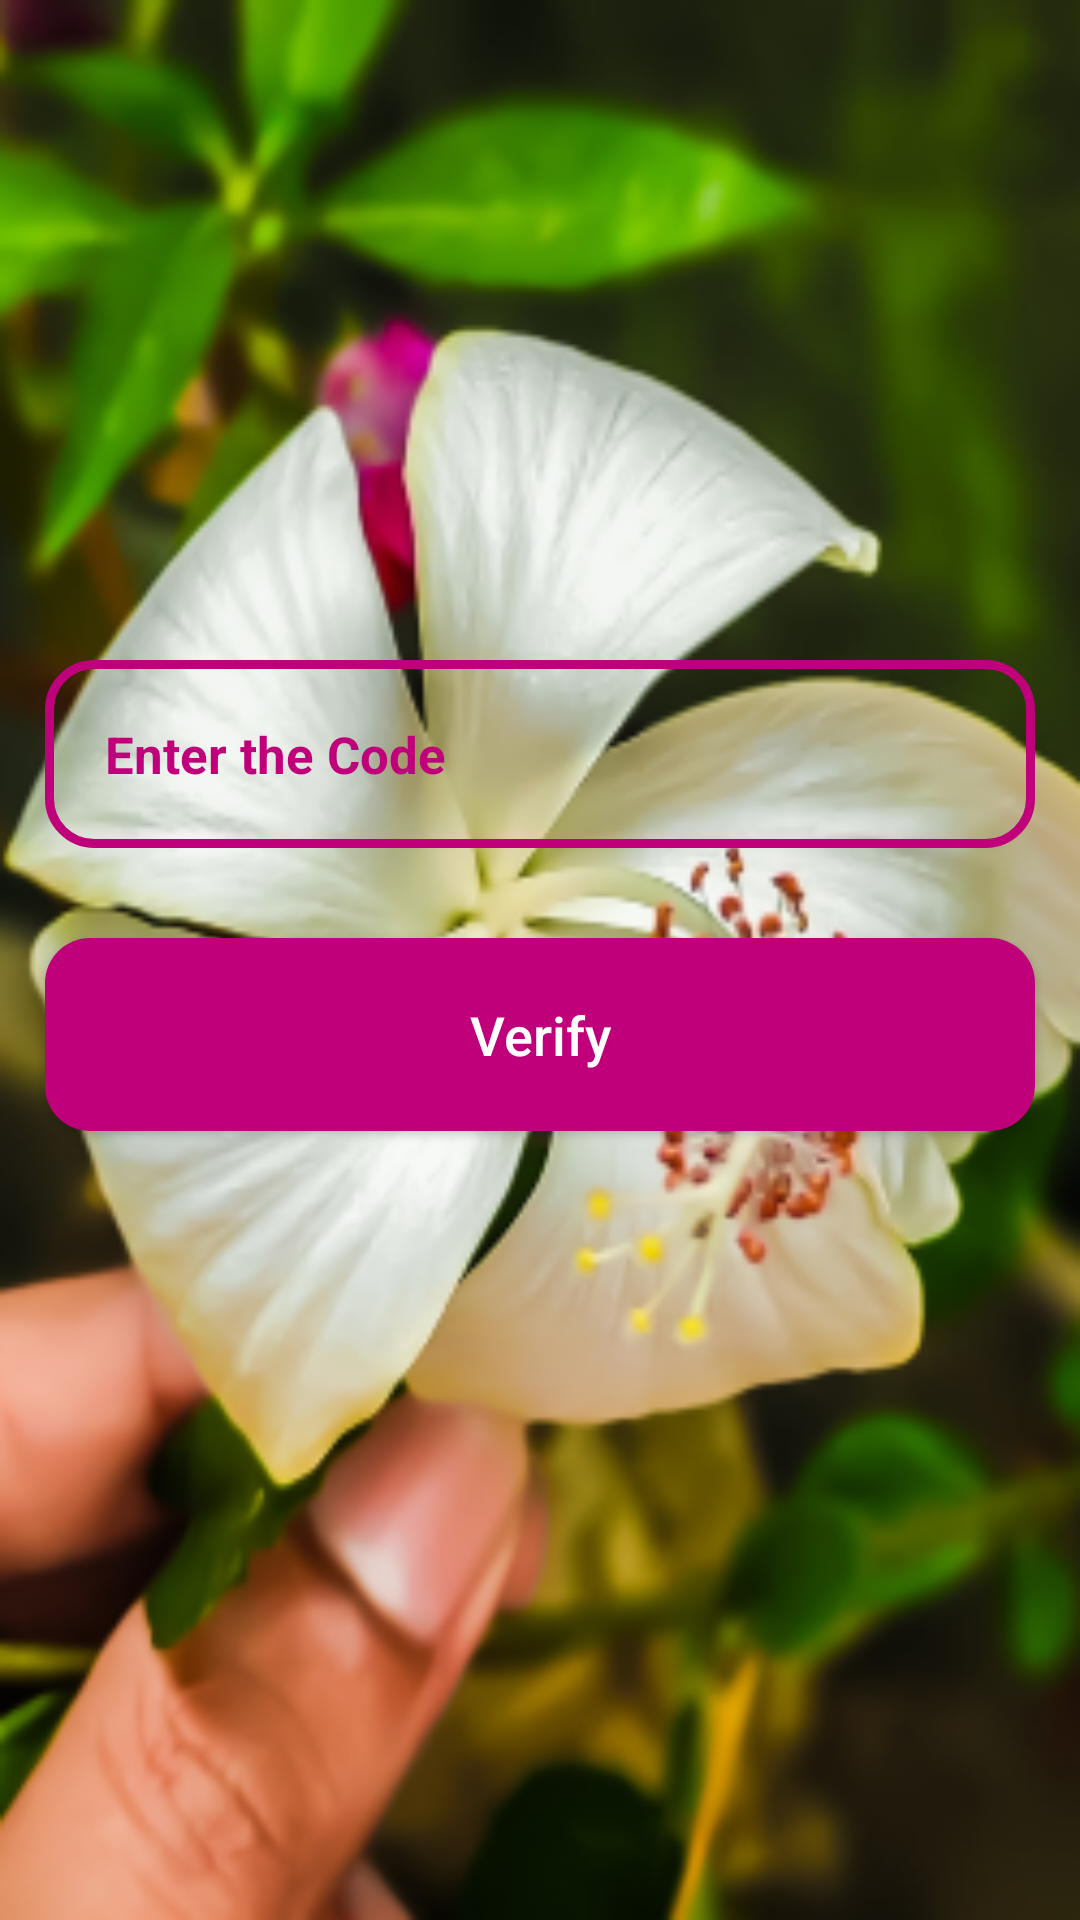

Produce the Android XML layout that renders to this screen, including the resource entries it uses.
<!-- AndroidManifest.xml: application theme AppTheme -->
<!-- res/layout/activity_recieve_otp.xml -->
<?xml version="1.0" encoding="utf-8"?>
<RelativeLayout xmlns:android="http://schemas.android.com/apk/res/android"
    xmlns:app="http://schemas.android.com/apk/res-auto"
    xmlns:tools="http://schemas.android.com/tools"
    android:layout_width="match_parent"
    android:layout_height="match_parent"
    android:background="@drawable/flower1"
    tools:context=".RecieveOTP">

    <EditText
        android:id="@+id/otp_code"
        android:layout_width="match_parent"
        android:layout_height="wrap_content"

        android:background="@drawable/input_design"
        android:padding="20dp"
        android:layout_marginLeft="15dp"
        android:layout_marginRight="15dp"
        android:layout_marginTop="220dp"
        android:hint="Enter the Code"
        android:inputType="number"
        android:textColorHint="@color/colorPrimaryDark"
        android:textColor="@color/colorPrimaryDark"
        android:textSize="17sp"
        android:textStyle="bold"
        />

    <Button
        android:id="@+id/verify_otp_btn"
        android:layout_width="match_parent"
        android:layout_height="wrap_content"
        android:layout_below="@+id/otp_code"
        android:layout_marginBottom="10dp"
        android:layout_marginLeft="15dp"
        android:layout_marginRight="15dp"
        android:layout_marginTop="30dp"
        android:background="@drawable/buttons"
        android:textAllCaps="false"
        android:textSize="18dp"
        android:padding="20dp"
        android:text="Verify"
        android:textColor="@android:color/white"
        />

</RelativeLayout>
<!-- resources referenced by this layout -->
<resources>
  <color name="colorPrimaryDark">#BF007A</color>
  <!-- drawable buttons (drawable) -->
  <?xml version="1.0" encoding="utf-8"?>
  <shape xmlns:android="http://schemas.android.com/apk/res/android">
  
      <solid
          android:color="@color/colorPrimaryDark"></solid>
  
      <corners
          android:radius="15dp"
          ></corners>
  </shape>
  <!-- drawable flower1: png bitmap (drawable, 165055 bytes) -->
  <!-- drawable input_design (drawable) -->
  <?xml version="1.0" encoding="utf-8"?>
  <shape xmlns:android="http://schemas.android.com/apk/res/android">
  
      <stroke
          android:color="@color/colorPrimary"
          android:width="3dp"
          ></stroke>
  
      <corners
          android:radius="15dp"
          ></corners>
  
  </shape>
  <style name="AppTheme" parent="Theme.AppCompat.Light.NoActionBar">
          
          <item name="colorPrimary">@color/colorPrimary</item>
          <item name="colorPrimaryDark">@color/colorPrimaryDark</item>
          <item name="colorAccent">@color/colorAccent</item>
          <item name="android:windowAnimationStyle">@style/DialogAnimation</item> 
      </style>
  <color name="colorPrimary">#BF007A</color>
  <color name="colorAccent">#FF4081</color>
  <style name="DialogAnimation">
          <item name="android:windowEnterAnimation">@android:anim/fade_in</item>
          <item name="android:windowExitAnimation">@android:anim/fade_out</item>
      </style>
</resources>
